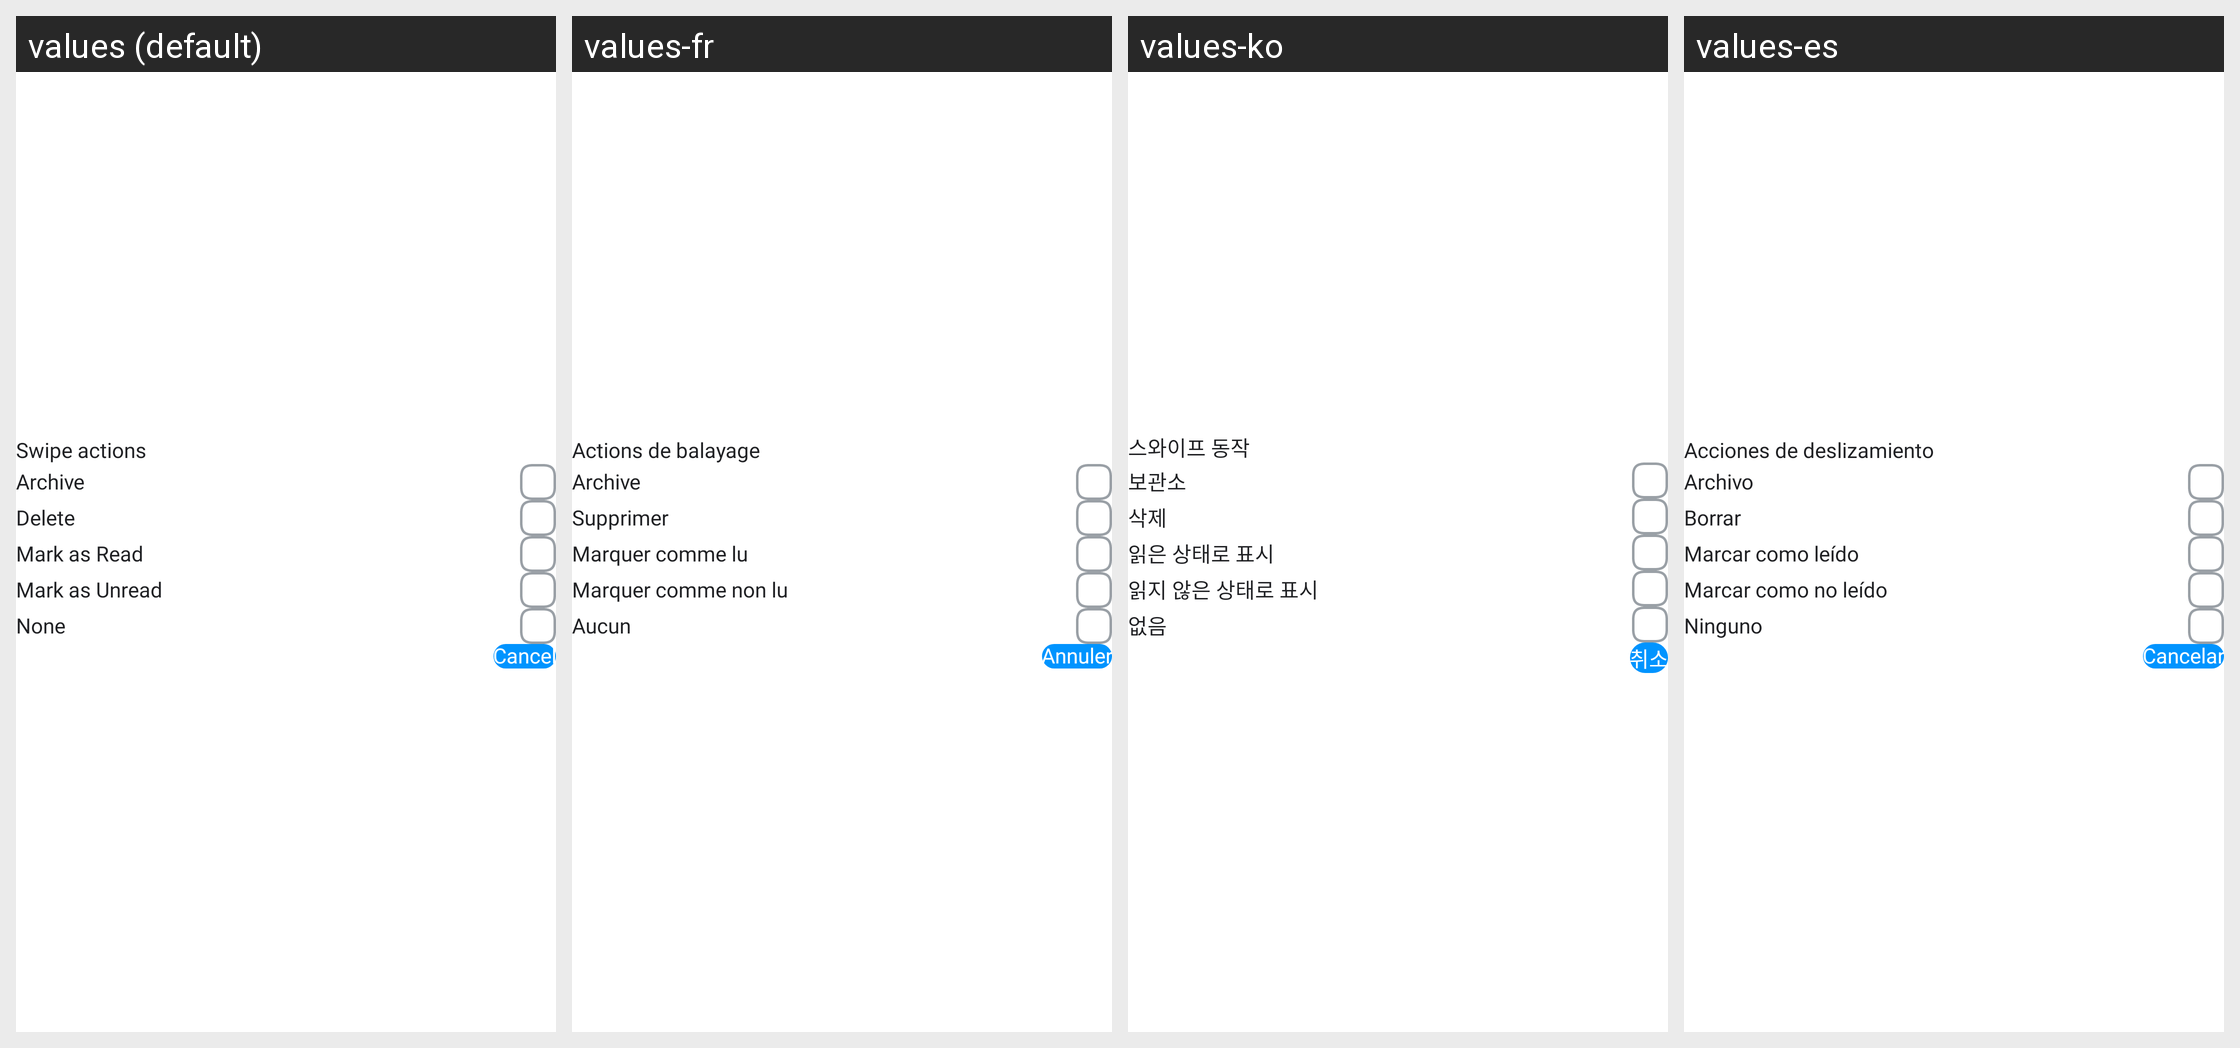

Translations of the strings shown on this Android screen, per locale in the grid:
Android screen res/layout/dialog_swipe_action.xml rendered under 4 locales, left to right: values (default), values-fr, values-ko, values-es. Device: Nexus 5 (rendered at 1080×1920; each locale shown at half size, 540×960, under a caption strip naming it); theme Theme.Messages.
Other locales in the repository, not shown: values-ar, values-de, values-hi, values-in, values-ja, values-pt, values-ru, values-tr, values-vi, values-zh.
Strings drawn on this screen, with the default value and each locale's value (text and hints the layout hard-codes, and strings that could not be matched under every locale, appear in the picture but are not listed):

swipe_actions
  values: Swipe actions
  values-fr: Actions de balayage
  values-ko: 스와이프 동작
  values-es: Acciones de deslizamiento

archive
  values: Archive
  values-fr: Archive
  values-ko: 보관소
  values-es: Archivo

delete
  values: Delete
  values-fr: Supprimer
  values-ko: 삭제
  values-es: Borrar

mark_as_read
  values: Mark as Read
  values-fr: Marquer comme lu
  values-ko: 읽은 상태로 표시
  values-es: Marcar como leído

mark_as_unread
  values: Mark as Unread
  values-fr: Marquer comme non lu
  values-ko: 읽지 않은 상태로 표시
  values-es: Marcar como no leído

none
  values: None
  values-fr: Aucun
  values-ko: 없음
  values-es: Ninguno

cancel
  values: Cancel
  values-fr: Annuler
  values-ko: 취소
  values-es: Cancelar
